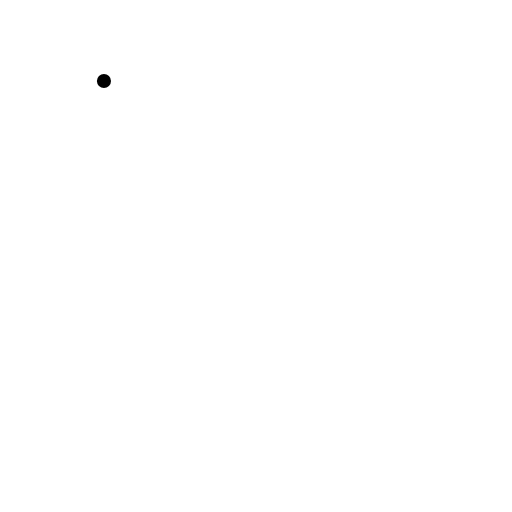
t = 0.00 s
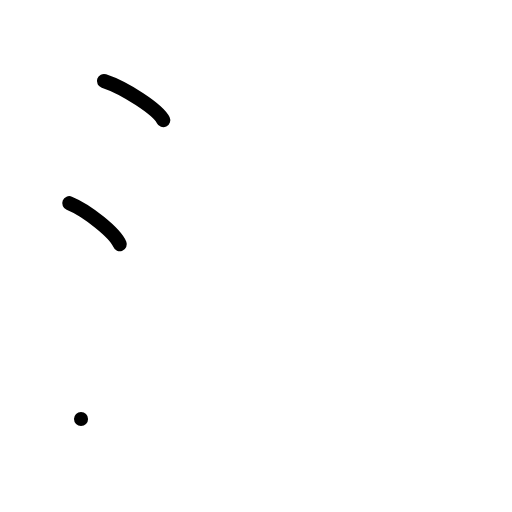
t = 2.00 s
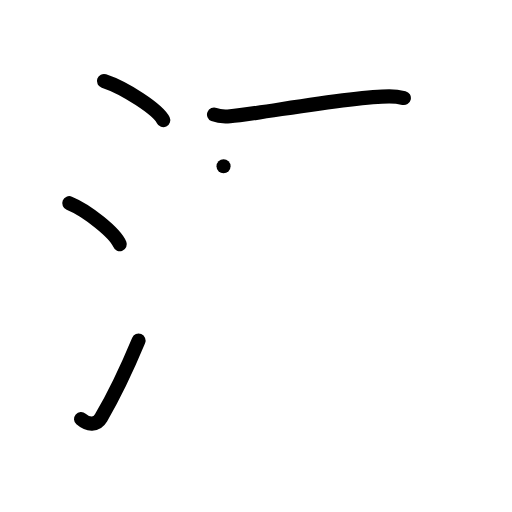
t = 4.00 s
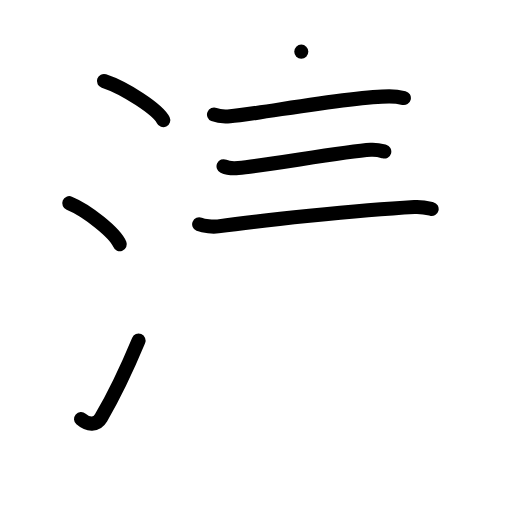
t = 6.00 s
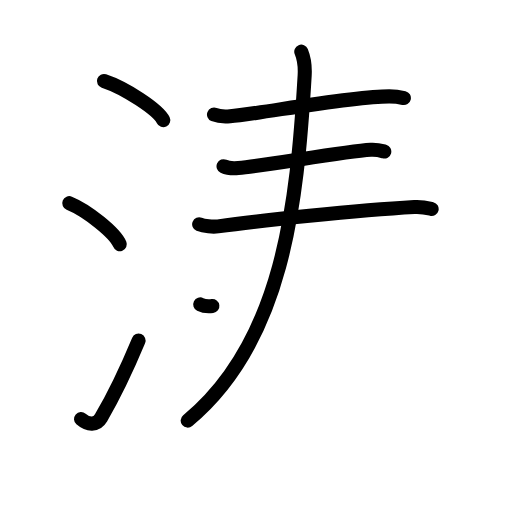
t = 7.17 s
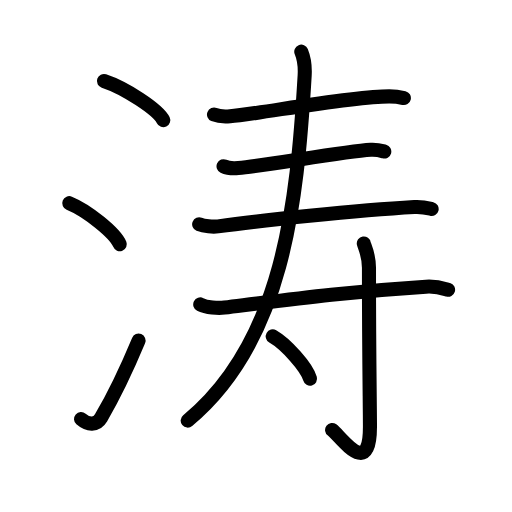
t = 10.00 s

The animated SVG that drew these frames (rendered in a browser with its animation timeline set to each time). Animation: 31 SMIL elements (animate=31); one cycle of 10.00 s.

<?xml version="1.0" encoding="UTF-8"?>
<!--
AniKanjiVG is licensed by CC-BY-SA Paul C. Sommerhoff (https://bitbucket.org/sommerhoff/anikanjivg).
AniKanjiVG uses KanjiVG which is licensed by CC-BY-SA Ulrich Apel (http://kanjivg.tagaini.net).
See also http://creativecommons.org/licenses/by-sa/3.0/
-->
<svg xmlns:kvg='http://kanjivg.tagaini.net' xmlns='http://www.w3.org/2000/svg' width='109' height='109' viewBox='0 0 109 109' style='fill:none;stroke:#000000;stroke-width:3;stroke-linecap:round;stroke-linejoin:round;' id="kvg:kanji_06d9b"><g id="kvg:06d9b" kvg:element="涛"><g id="kvg:06d9b-g1" kvg:element="氵" kvg:variant="true" kvg:original="水" kvg:position="left" kvg:radical="general"><path id="kvg:06d9b-s1" kvg:type="㇔" d="M22.13,17.25c4.45,1.47,11.5,6.05,12.62,8.34"><animate attributeName="d" begin="0.0s" dur="1.0s" from="M22.13,17.25C22.13,17.25,22.13,17.25,22.13,17.25" to="M22.13,17.25c4.45,1.47,11.5,6.05,12.62,8.34" />
</path>
<path id="kvg:06d9b-s2" kvg:type="㇔" d="M14.75,43.25c3.79,1.54,9.8,6.35,10.75,8.75"><animate attributeName="d" begin="1.0s" dur="1.0s" from="M14.75,43.25C14.75,43.25,14.75,43.25,14.75,43.25" to="M14.75,43.25c3.79,1.54,9.8,6.35,10.75,8.75" />
<animate attributeName="d" begin="0s" dur="1.0s" from="M-100,-100" to="M-100,-100" />
</path>
<path id="kvg:06d9b-s3" kvg:type="㇀" d="M17.25,89.21c1.5,1.31,3.31,1.36,4.25-0.25c2.75-4.7,5.5-10.45,8-16.45"><animate attributeName="d" begin="2.0s" dur="0.5s" from="M17.25,89.21C17.25,89.21,17.25,89.21,17.25,89.21" to="M17.25,89.21c1.5,1.31,3.31,1.36,4.25-0.25" />
<animate attributeName="d" begin="2.5s" dur="0.5s" from="M17.25,89.21c1.5,1.31,3.31,1.36,4.25-0.25c0,0,0,0,0,0,0" to="M17.25,89.21c1.5,1.31,3.31,1.36,4.25-0.25c2.75-4.7,5.5-10.45,8-16.45" />
<animate attributeName="d" begin="0s" dur="2.0s" from="M-100,-100" to="M-100,-100" />
</path>
</g>
<g id="kvg:06d9b-g2" kvg:element="寿" kvg:position="right"><g id="kvg:06d9b-g3" kvg:element="三"><g id="kvg:06d9b-g4" kvg:element="一" kvg:position="top"><path id="kvg:06d9b-s4" kvg:type="㇐" d="M45.56,24.4c0.89,0.37,2.53,0.45,3.42,0.37c6.21-0.52,25.4-4.26,33.88-4.26c1.49,0,2.38,0.18,3.12,0.36"><animate attributeName="d" begin="3.0s" dur="0.3333333333333333s" from="M45.56,24.4C45.56,24.4,45.56,24.4,45.56,24.4" to="M45.56,24.4c0.89,0.37,2.53,0.45,3.42,0.37" />
<animate attributeName="d" begin="3.3333333333333335s" dur="0.3333333333333333s" from="M45.56,24.4c0.89,0.37,2.53,0.45,3.42,0.37c0,0,0,0,0,0,0" to="M45.56,24.4c0.89,0.37,2.53,0.45,3.42,0.37c6.21-0.52,25.4-4.26,33.88-4.26" />
<animate attributeName="d" begin="3.6666666666666665s" dur="0.3333333333333333s" from="M45.56,24.4c0.89,0.37,2.53,0.45,3.42,0.37c6.21-0.52,25.4-4.26,33.88-4.26c0,0,0,0,0,0,0" to="M45.56,24.4c0.89,0.37,2.53,0.45,3.42,0.37c6.21-0.52,25.4-4.26,33.88-4.26c1.49,0,2.38,0.18,3.12,0.36" />
<animate attributeName="d" begin="0s" dur="3.0s" from="M-100,-100" to="M-100,-100" />
</path>
</g>
<g id="kvg:06d9b-g5" kvg:position="bottom"><g id="kvg:06d9b-g6" kvg:element="一"><path id="kvg:06d9b-s5" kvg:type="㇐" d="M47.59,35.39c0.82,0.38,2.33,0.45,3.15,0.38c6.04-0.52,22.32-3.52,28.19-3.88c1.37-0.08,2.19,0.18,2.88,0.37"><animate attributeName="d" begin="4.0s" dur="0.3333333333333333s" from="M47.59,35.39C47.59,35.39,47.59,35.39,47.59,35.39" to="M47.59,35.39c0.82,0.38,2.33,0.45,3.15,0.38" />
<animate attributeName="d" begin="4.333333333333333s" dur="0.3333333333333333s" from="M47.59,35.39c0.82,0.38,2.33,0.45,3.15,0.38c0,0,0,0,0,0,0" to="M47.59,35.39c0.82,0.38,2.33,0.45,3.15,0.38c6.04-0.52,22.32-3.52,28.19-3.88" />
<animate attributeName="d" begin="4.666666666666667s" dur="0.3333333333333333s" from="M47.59,35.39c0.82,0.38,2.33,0.45,3.15,0.38c6.04-0.52,22.32-3.52,28.19-3.88c0,0,0,0,0,0,0" to="M47.59,35.39c0.82,0.38,2.33,0.45,3.15,0.38c6.04-0.52,22.32-3.52,28.19-3.88c1.37-0.08,2.19,0.18,2.88,0.37" />
<animate attributeName="d" begin="0s" dur="4.0s" from="M-100,-100" to="M-100,-100" />
</path>
</g>
<g id="kvg:06d9b-g7" kvg:element="一"><path id="kvg:06d9b-s6" kvg:type="㇐" d="M42.4,47.76c1.05,0.43,2.97,0.57,4.02,0.43c8.46-1.19,29.49-3.44,41.8-4.12c1.74-0.1,2.79,0.2,3.67,0.42"><animate attributeName="d" begin="5.0s" dur="0.3333333333333333s" from="M42.4,47.76C42.4,47.76,42.4,47.76,42.4,47.76" to="M42.4,47.76c1.05,0.43,2.97,0.57,4.02,0.43" />
<animate attributeName="d" begin="5.333333333333333s" dur="0.3333333333333333s" from="M42.4,47.76c1.05,0.43,2.97,0.57,4.02,0.43c0,0,0,0,0,0,0" to="M42.4,47.76c1.05,0.43,2.97,0.57,4.02,0.43c8.46-1.19,29.49-3.44,41.8-4.12" />
<animate attributeName="d" begin="5.666666666666667s" dur="0.3333333333333333s" from="M42.4,47.76c1.05,0.43,2.97,0.57,4.02,0.43c8.46-1.19,29.49-3.44,41.8-4.12c0,0,0,0,0,0,0" to="M42.4,47.76c1.05,0.43,2.97,0.57,4.02,0.43c8.46-1.19,29.49-3.44,41.8-4.12c1.74-0.1,2.79,0.2,3.67,0.42" />
<animate attributeName="d" begin="0s" dur="5.0s" from="M-100,-100" to="M-100,-100" />
</path>
</g>
</g>
</g>
<g id="kvg:06d9b-g8" kvg:element="丿"><path id="kvg:06d9b-s7" kvg:type="㇒" d="M64.14,11c0.61,1.5,0.84,2.91,0.72,5.06c-1.61,27.44-4.61,56.69-24.9,73.48"><animate attributeName="d" begin="6.0s" dur="0.5s" from="M64.14,11C64.14,11,64.14,11,64.14,11" to="M64.14,11c0.61,1.5,0.84,2.91,0.72,5.06" />
<animate attributeName="d" begin="6.5s" dur="0.5s" from="M64.14,11c0.61,1.5,0.84,2.91,0.72,5.06c0,0,0,0,0,0,0" to="M64.14,11c0.61,1.5,0.84,2.91,0.72,5.06c-1.61,27.44-4.61,56.69-24.9,73.48" />
<animate attributeName="d" begin="0s" dur="6.0s" from="M-100,-100" to="M-100,-100" />
</path>
</g>
<g id="kvg:06d9b-g9" kvg:element="寸"><path id="kvg:06d9b-s8" kvg:type="㇐" d="M42.63,64.81c1.34,0.67,3.79,0.84,5.15,0.67c14.87-1.86,26.52-3.43,42.91-4.45c2.23-0.14,3.58,0.32,4.7,0.65"><animate attributeName="d" begin="7.0s" dur="0.3333333333333333s" from="M42.63,64.81C42.63,64.81,42.63,64.81,42.63,64.81" to="M42.63,64.81c1.34,0.67,3.79,0.84,5.15,0.67" />
<animate attributeName="d" begin="7.333333333333333s" dur="0.3333333333333333s" from="M42.63,64.81c1.34,0.67,3.79,0.84,5.15,0.67c0,0,0,0,0,0,0" to="M42.63,64.81c1.34,0.67,3.79,0.84,5.15,0.67c14.87-1.86,26.52-3.43,42.91-4.45" />
<animate attributeName="d" begin="7.666666666666667s" dur="0.3333333333333333s" from="M42.63,64.81c1.34,0.67,3.79,0.84,5.15,0.67c14.87-1.86,26.52-3.43,42.91-4.45c0,0,0,0,0,0,0" to="M42.63,64.81c1.34,0.67,3.79,0.84,5.15,0.67c14.87-1.86,26.52-3.43,42.91-4.45c2.23-0.14,3.58,0.32,4.7,0.65" />
<animate attributeName="d" begin="0s" dur="7.0s" from="M-100,-100" to="M-100,-100" />
</path>
<path id="kvg:06d9b-s9" kvg:type="㇚" d="M77.45,51.83c0.07,0.45,1.1,2.33,1.1,5.17c0,19.11,0.21,29.19,0.21,33.84c0,11.27-6.14,2.14-8.06,0.7"><animate attributeName="d" begin="8.0s" dur="0.3333333333333333s" from="M77.45,51.83C77.45,51.83,77.45,51.83,77.45,51.83" to="M77.45,51.83c0.07,0.45,1.1,2.33,1.1,5.17" />
<animate attributeName="d" begin="8.333333333333334s" dur="0.3333333333333333s" from="M77.45,51.83c0.07,0.45,1.1,2.33,1.1,5.17c0,0,0,0,0,0,0" to="M77.45,51.83c0.07,0.45,1.1,2.33,1.1,5.17c0,19.11,0.21,29.19,0.21,33.84" />
<animate attributeName="d" begin="8.666666666666666s" dur="0.3333333333333333s" from="M77.45,51.83c0.07,0.45,1.1,2.33,1.1,5.17c0,19.11,0.21,29.19,0.21,33.84c0,0,0,0,0,0,0" to="M77.45,51.83c0.07,0.45,1.1,2.33,1.1,5.17c0,19.11,0.21,29.19,0.21,33.84c0,11.27-6.14,2.14-8.06,0.7" />
<animate attributeName="d" begin="0s" dur="8.0s" from="M-100,-100" to="M-100,-100" />
</path>
<path id="kvg:06d9b-s10" kvg:type="㇔" d="M58.06,71.62c2.8,1.59,7.24,6.53,7.94,9"><animate attributeName="d" begin="9.0s" dur="1.0s" from="M58.06,71.62C58.06,71.62,58.06,71.62,58.06,71.62" to="M58.06,71.62c2.8,1.59,7.24,6.53,7.94,9" />
<animate attributeName="d" begin="0s" dur="9.0s" from="M-100,-100" to="M-100,-100" />
</path>
</g>
</g>
</g>
</svg>
